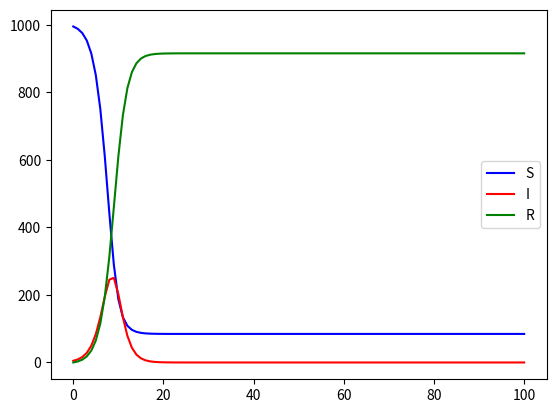

The matplotlib source for this figure:
import matplotlib.pyplot as plt
#import numpy
#import scipy
# matplotlib for plots, numpy for arrays, scipy for fitting

def main():
    S=[995]
    I=[5]
    R=[0]
    a=7/4975
    time=[0]
    positive=0
    j=0
    while j <100 and positive==0:
        if S[j]-a*S[j]*I[j] < 0 or I[j]-0.6*I[j]+a*I[j]*S[j] < 0:
            positive=1
        else:
            S.append(S[j]-a*S[j]*I[j])
            I.append(I[j]-0.6*I[j]+a*I[j]*S[j])
            R.append(R[j]+0.6*I[j])
            time.append(j+1)
            j=j+1
    plt.plot(time, S, 'b-', label='S')
    plt.plot(time, I, 'r-', label='I')
    plt.plot(time, R, 'g-', label='R')
    plt.legend(loc='best')
    plt.show()

def problem4():
    print("problem 4")

if __name__ == '__main__':
    main()